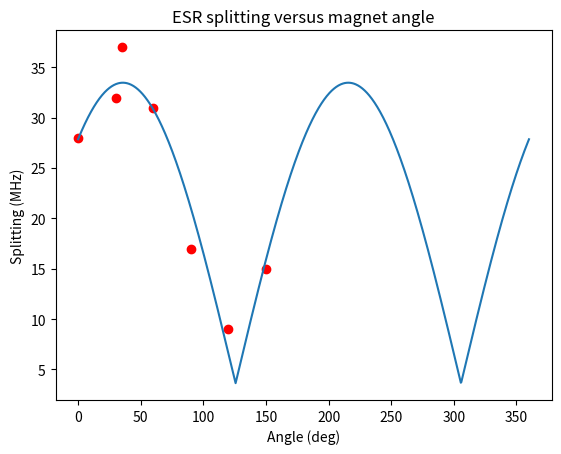

Python code for this plot:
# -*- coding: utf-8 -*-
"""
Simple scatter plotting script

Created on Fri May 31 10:38:04 2019

@author: mccambria
"""

import matplotlib.pyplot as plt
import numpy
from scipy.optimize import curve_fit

# %% Fitting functions

def AbsCos(angle, offset, amp, phase):
    return offset + abs(amp * numpy.cos(angle * numpy.pi / 180 + phase * numpy.pi / 180))

# %% Scatter raw data

angles = [0, 30, 35, 60, 90, 120, 150]
splittings = [28, 32, 37, 31, 17, 9, 15]

fig, ax = plt.subplots()

ax.set_title('ESR splitting versus magnet angle')

ax.set_xlabel('Angle (deg)')
ax.set_ylabel('Splitting (MHz)')

ax.scatter(angles, splittings, c='r')

# %% Fitting

offset = 0
amp = 30
phase = 90

popt, pcov = curve_fit(AbsCos, angles, splittings, 
                       p0=[offset, amp, phase])

print(popt)

x_vals = numpy.linspace(0, 360, 1000)
y_vals = AbsCos(x_vals, *popt)

ax.plot(x_vals, y_vals)
